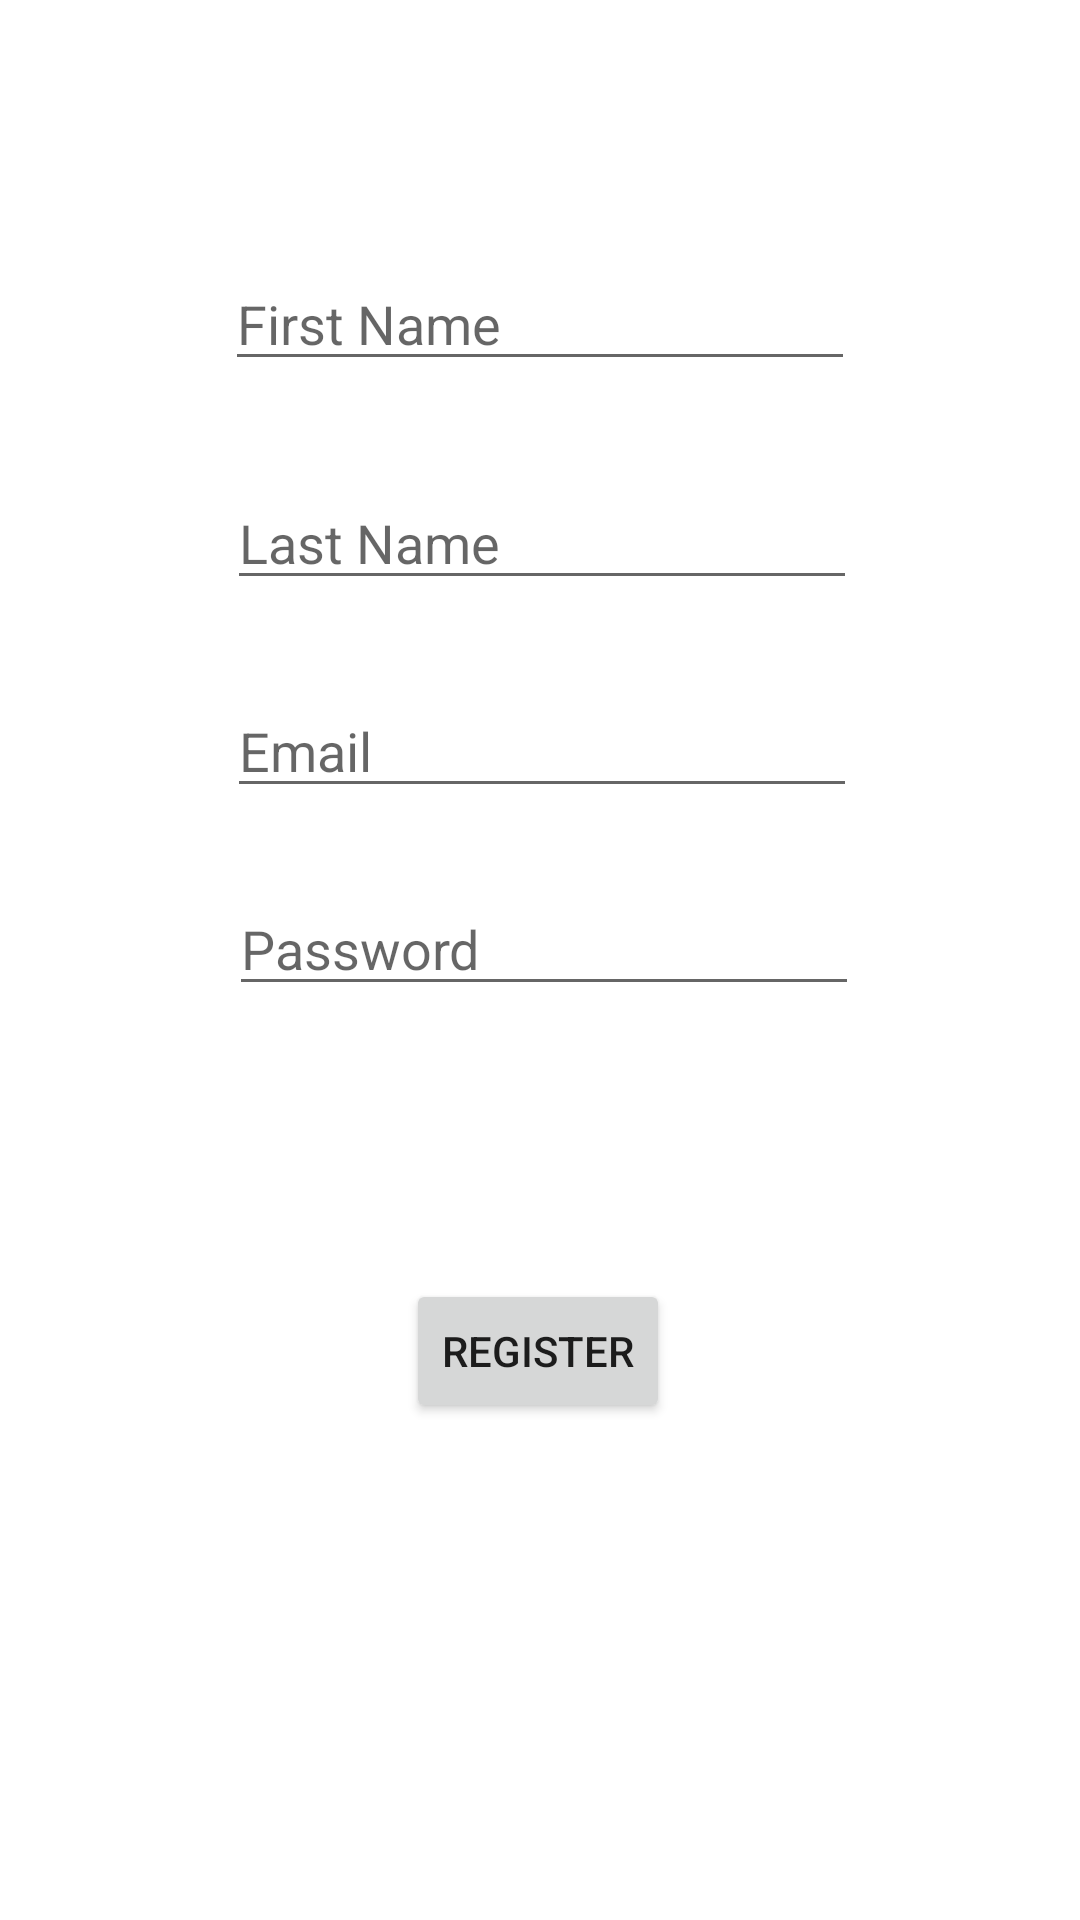

Reconstruct the res/layout file that produces this screen, plus the resources it refers to.
<!-- AndroidManifest.xml: application theme Theme.Runapp -->
<!-- res/layout/activity_registration_activty.xml -->
<?xml version="1.0" encoding="utf-8"?>
<androidx.constraintlayout.widget.ConstraintLayout xmlns:android="http://schemas.android.com/apk/res/android"
    xmlns:app="http://schemas.android.com/apk/res-auto"
    xmlns:tools="http://schemas.android.com/tools"
    android:layout_width="match_parent"
    android:layout_height="match_parent"
    tools:context=".RegistrationActivity">

    <EditText
        android:id="@+id/firstName"
        android:layout_width="wrap_content"
        android:layout_height="wrap_content"
        android:ems="10"
        android:hint="First Name"
        android:inputType="textPersonName"
        app:layout_constraintBottom_toTopOf="@+id/lastName"
        app:layout_constraintEnd_toEndOf="parent"
        app:layout_constraintStart_toStartOf="parent"
        app:layout_constraintTop_toTopOf="parent"
        app:layout_constraintVertical_bias="0.729" />

    <EditText
        android:id="@+id/lastName"
        android:layout_width="wrap_content"
        android:layout_height="wrap_content"
        android:ems="10"
        android:hint="Last Name"
        android:inputType="textPersonName"
        app:layout_constraintBottom_toBottomOf="parent"
        app:layout_constraintEnd_toEndOf="parent"
        app:layout_constraintHorizontal_bias="0.504"
        app:layout_constraintStart_toStartOf="parent"
        app:layout_constraintTop_toTopOf="parent"
        app:layout_constraintVertical_bias="0.265" />

    <EditText
        android:id="@+id/email"
        android:layout_width="wrap_content"
        android:layout_height="wrap_content"
        android:ems="10"
        android:hint="Email"
        android:inputType="textPersonName"
        app:layout_constraintBottom_toBottomOf="parent"
        app:layout_constraintEnd_toEndOf="parent"
        app:layout_constraintHorizontal_bias="0.504"
        app:layout_constraintStart_toStartOf="parent"
        app:layout_constraintTop_toTopOf="parent"
        app:layout_constraintVertical_bias="0.381" />

    <EditText
        android:id="@+id/registerPassword"
        android:layout_width="wrap_content"
        android:layout_height="wrap_content"
        android:ems="10"
        android:hint="Password"
        android:inputType="textPassword"
        app:layout_constraintBottom_toBottomOf="parent"
        app:layout_constraintEnd_toEndOf="parent"
        app:layout_constraintHorizontal_bias="0.509"
        app:layout_constraintStart_toStartOf="parent"
        app:layout_constraintTop_toTopOf="parent"
        app:layout_constraintVertical_bias="0.491" />

    <Button
        android:id="@+id/register"
        android:layout_width="wrap_content"
        android:layout_height="wrap_content"
        android:text="register"
        app:layout_constraintBottom_toBottomOf="parent"
        app:layout_constraintEnd_toEndOf="parent"
        app:layout_constraintHorizontal_bias="0.498"
        app:layout_constraintStart_toStartOf="parent"
        app:layout_constraintTop_toTopOf="parent"
        app:layout_constraintVertical_bias="0.72" />

</androidx.constraintlayout.widget.ConstraintLayout>
<!-- resources referenced by this layout -->
<resources>
  <style name="Theme.Runapp" parent="Theme.MaterialComponents.DayNight.DarkActionBar">
          
          <item name="colorPrimary">@color/purple_500</item>
          <item name="colorPrimaryVariant">@color/purple_700</item>
          <item name="colorOnPrimary">@color/white</item>
          
          <item name="colorSecondary">@color/teal_200</item>
          <item name="colorSecondaryVariant">@color/teal_700</item>
          <item name="colorOnSecondary">@color/black</item>
          
          <item name="android:statusBarColor">?attr/colorPrimaryVariant</item>
          
      </style>
  <!-- not gathered from this repository: default colours our renderer supplied (Android Studio template values) -->
  <color name="purple_500">#FF6200EE</color>
  <color name="purple_700">#FF3700B3</color>
  <color name="teal_200">#FF03DAC5</color>
  <color name="teal_700">#FF018786</color>
  <color name="black">#FF000000</color>
  <color name="white">#FFFFFFFF</color>
</resources>
